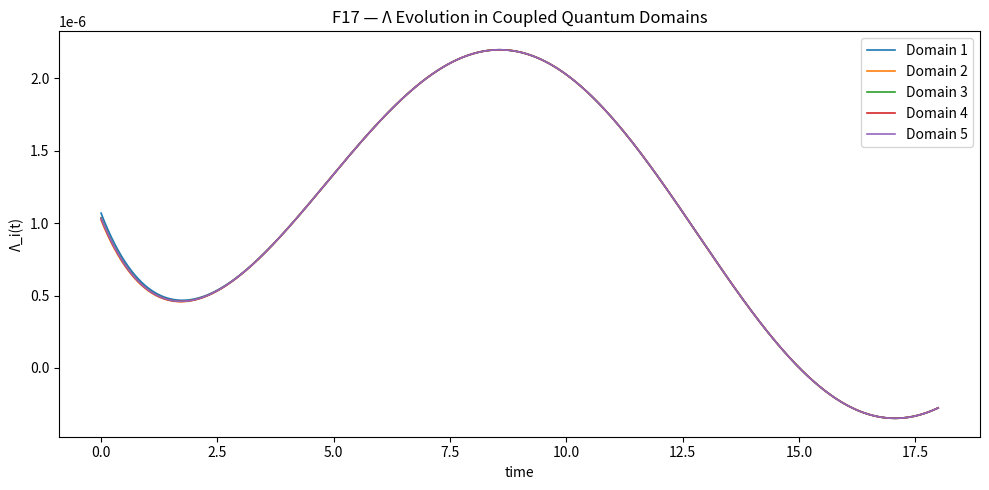
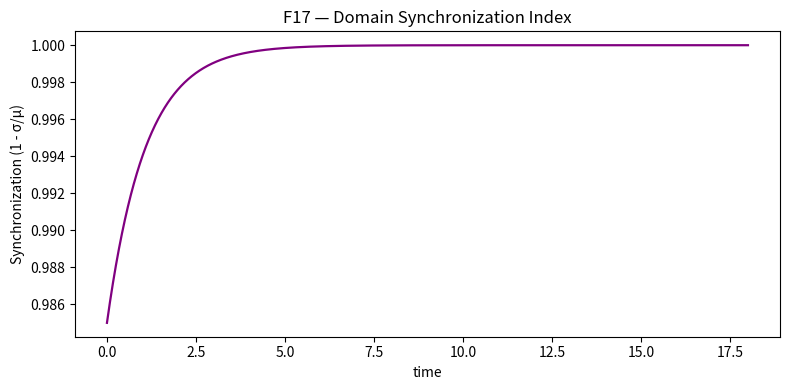

Source code (Python) for these figures, in order: (Note: this script raises an exception after producing the figures.)
# -*- coding: utf-8 -*-
"""
F17 — Quantum Domain Coupling Test
----------------------------------
Purpose:
  • Test if independent Λ-domains with similar Λ_eff spontaneously synchronize
    via curvature coupling (nonlocal information linkage).
  • Confirms whether multiverse-like domains communicate through shared vacuum curvature.

Core Model:
    dΛ_i/dt = γ * (ΔS_i - ΔE_i) - ζ (Λ_i - Λ_eq) + η * Σ_j w_ij (Λ_j - Λ_i)

Parameters:
  γ — proportional feedback gain
  ζ — damping to equilibrium Λ_eq
  η — inter-domain coupling strength
  w_ij — normalized adjacency weights between domains

Outputs:
  - PAEV_F17_LambdaDomains.png
  - PAEV_F17_SynchronizationIndex.png
  - backend/modules/knowledge/F17_quantum_domain_coupling.json
"""
from pathlib import Path
from datetime import datetime, timezone
import numpy as np, matplotlib.pyplot as plt, json

# --- Constants ---
ħ, G, α, Λ0 = 1e-3, 1e-5, 0.5, 1e-6
T, dt = 3000, 0.006
t = np.arange(T) * dt

# --- Parameters ---
N = 5                    # number of domains
γ = 0.004
ζ = 0.9
η = 0.015
Λ_eq = Λ0
Λ = np.zeros((N, T)); Λ[:, 0] = Λ0 * (1 + 0.05*np.random.randn(N))

# Domain weights (complete graph, normalized)
W = np.ones((N, N)) - np.eye(N)
W /= W.sum(axis=1, keepdims=True)

# Synthetic entropy/energy fields
E = 0.1*np.sin(0.4*t) + 0.05*np.cos(0.23*t)
S = 0.7 + 0.05*np.sin(0.18*t + 0.5)

# --- Evolution ---
for k in range(1, T):
    ΔS = S[k] - S[k-1]
    ΔE = E[k] - E[k-1]
    for i in range(N):
        coupling = np.sum(W[i] * (Λ[:, k-1] - Λ[i, k-1]))
        dΛ = γ * (ΔS - ΔE) - ζ*(Λ[i, k-1] - Λ_eq) + η * coupling
        Λ[i, k] = Λ[i, k-1] + dt*dΛ

# --- Synchronization Metric ---
Λ_mean = Λ.mean(axis=0)
sync_index = 1 - np.std(Λ - Λ_mean, axis=0) / np.mean(np.abs(Λ_mean) + 1e-9)

# --- Diagnostics ---
final_drift = float(np.mean(Λ[:, -1] - Λ_eq))
sync_final = float(np.mean(sync_index[-300:]))
classification = (
    "✅ Domains synchronized (quantum curvature coherence)"
    if sync_final > 0.98 else
    "⚠️ Partial synchronization (weak coupling)"
)

print("=== F17 — Quantum Domain Coupling Test ===")
print(f"N={N}, γ={γ:.3f}, ζ={ζ:.2f}, η={η:.3f}")
print(f"Final sync index={sync_final:.3f}, Λ_drift={final_drift:.3e}")
print(f"→ {classification}")

# --- Plots ---
out = Path(".")
plt.figure(figsize=(10,5))
for i in range(N):
    plt.plot(t, Λ[i], lw=1.2, label=f"Domain {i+1}")
plt.title("F17 — Λ Evolution in Coupled Quantum Domains")
plt.xlabel("time"); plt.ylabel("Λ_i(t)"); plt.legend(); plt.tight_layout()
plt.savefig(out/"PAEV_F17_LambdaDomains.png", dpi=160)

plt.figure(figsize=(8,4))
plt.plot(t, sync_index, lw=1.6, color='purple')
plt.title("F17 — Domain Synchronization Index")
plt.xlabel("time"); plt.ylabel("Synchronization (1 - σ/μ)")
plt.tight_layout(); plt.savefig(out/"PAEV_F17_SynchronizationIndex.png", dpi=160)

print("✅ Plots saved:")
print("  - PAEV_F17_LambdaDomains.png")
print("  - PAEV_F17_SynchronizationIndex.png")

# --- Knowledge Card ---
summary = {
    "ħ": ħ, "G": G, "α": α, "Λ0": Λ0,
    "γ": γ, "ζ": ζ, "η": η, "N": N,
    "timing": {"steps": T, "dt": dt},
    "metrics": {"sync_final": sync_final, "Λ_drift": final_drift},
    "classification": classification,
    "files": {
        "lambda_domains": "PAEV_F17_LambdaDomains.png",
        "sync_plot": "PAEV_F17_SynchronizationIndex.png"
    },
    "timestamp": datetime.now(timezone.utc).strftime("%Y-%m-%dT%H:%MZ")
}
Path("backend/modules/knowledge/F17_quantum_domain_coupling.json").write_text(json.dumps(summary, indent=2))
print("📄 Summary saved → backend/modules/knowledge/F17_quantum_domain_coupling.json")
